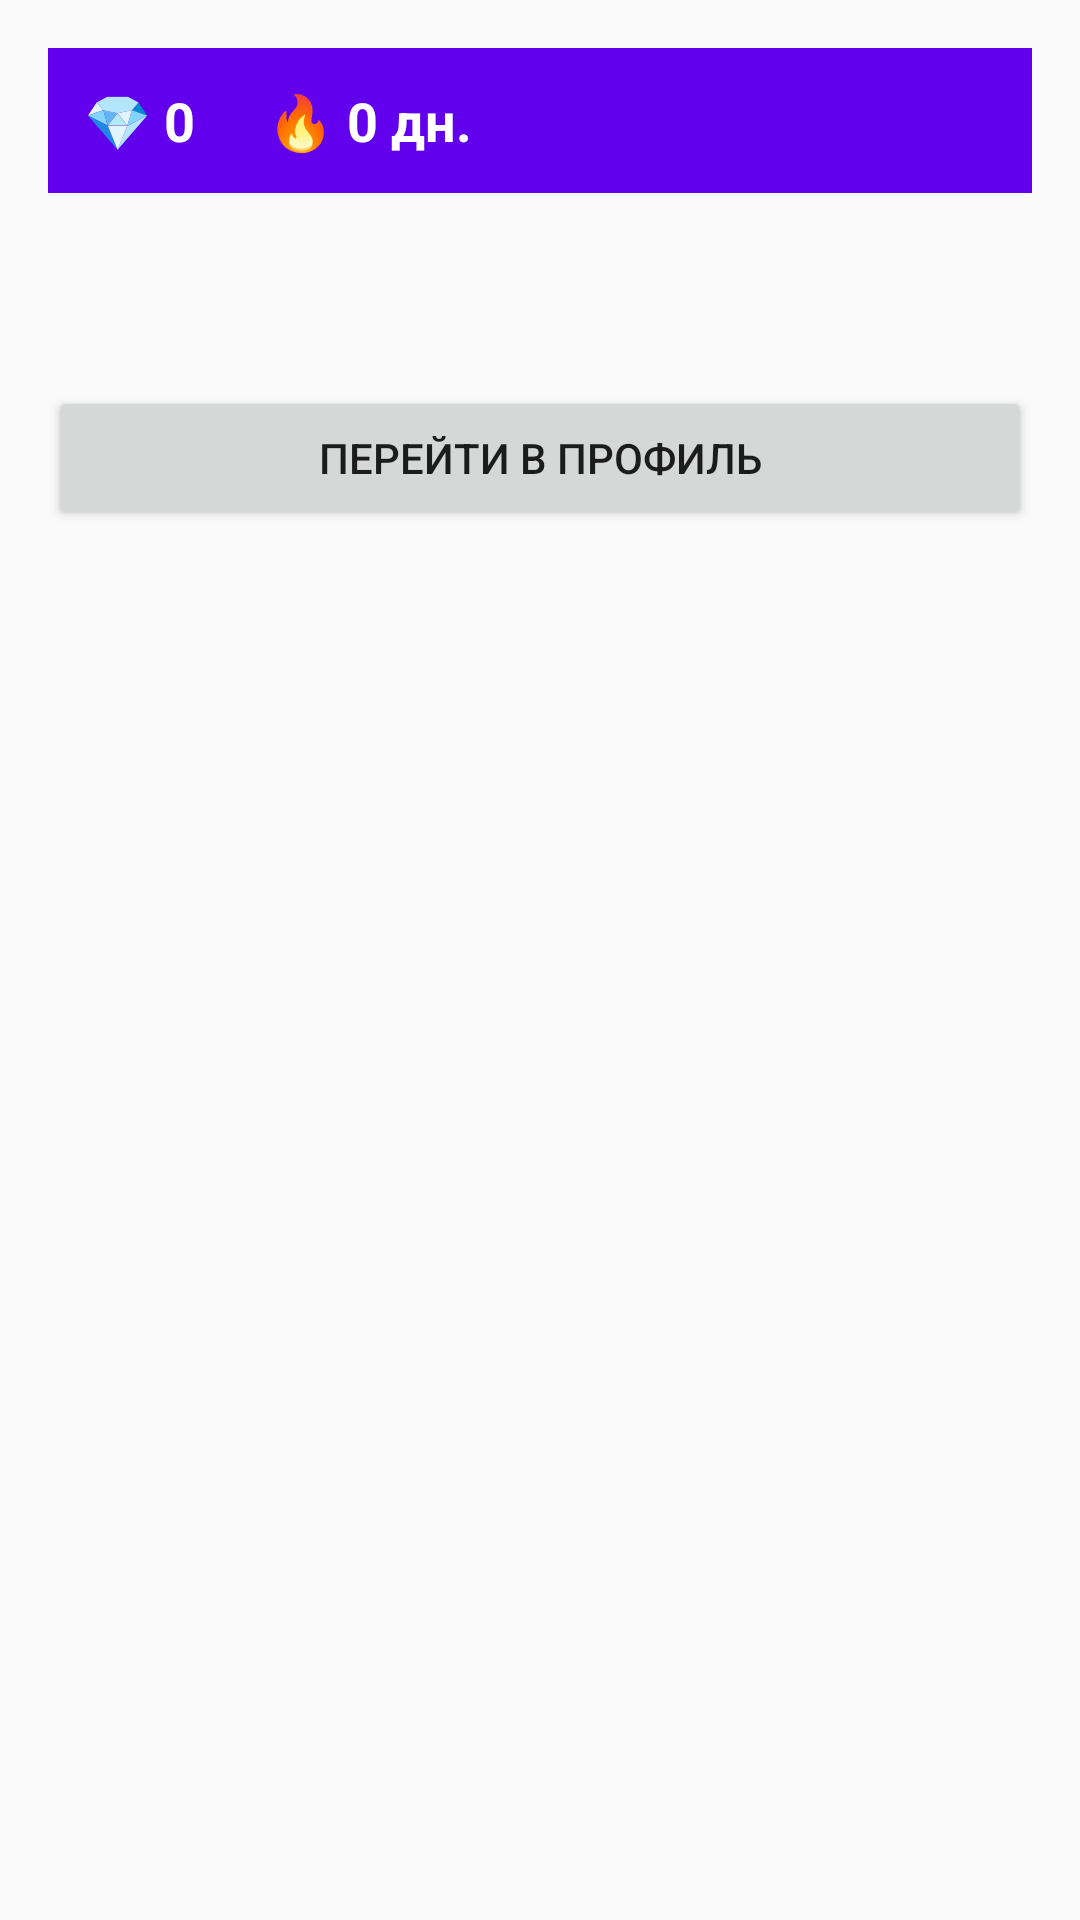

Here is an Android app screen rendered from its layout file. Give the layout XML and the strings, colors and styles it references.
<!-- AndroidManifest.xml: application theme Theme.AppCompat.Light.DarkActionBar -->
<!-- res/layout/activity_main.xml -->
<?xml version="1.0" encoding="utf-8"?>
<LinearLayout xmlns:android="http://schemas.android.com/apk/res/android"
        android:layout_width="match_parent"
        android:layout_height="match_parent"
        android:orientation="vertical"
        android:padding="16dp">

    <LinearLayout
            android:layout_width="match_parent"
            android:layout_height="wrap_content"
            android:orientation="horizontal"
            android:background="#6200EE"
            android:padding="12dp"
            android:layout_marginBottom="16dp">

        <TextView
                android:id="@+id/gemsCounter"
                android:layout_width="wrap_content"
                android:layout_height="wrap_content"
                android:text="💎 0"
                android:textColor="#FFFFFF"
                android:textSize="18sp"
                android:textStyle="bold"/>

        <TextView
                android:id="@+id/streakCounter"
                android:layout_width="wrap_content"
                android:layout_height="wrap_content"
                android:layout_marginStart="24dp"
                android:text="🔥 0 дн."
                android:textColor="#FFFFFF"
                android:textSize="18sp"
                android:textStyle="bold"/>
    </LinearLayout>

    <TextView
            android:id="@+id/welcomeTextView"
            android:layout_width="wrap_content"
            android:layout_height="wrap_content"
            android:textSize="24sp"
            android:layout_marginBottom="16dp" />

    <Button
            android:id="@+id/buttonProfile"
            android:layout_width="match_parent"
            android:layout_height="wrap_content"
            android:text="Перейти в профиль" />

    <LinearLayout
            android:id="@+id/button_container"
            android:layout_width="match_parent"
            android:layout_height="wrap_content"
            android:orientation="vertical"
            android:layout_marginTop="16dp" />

</LinearLayout>
<!-- resources referenced by this layout -->
<resources>

</resources>
